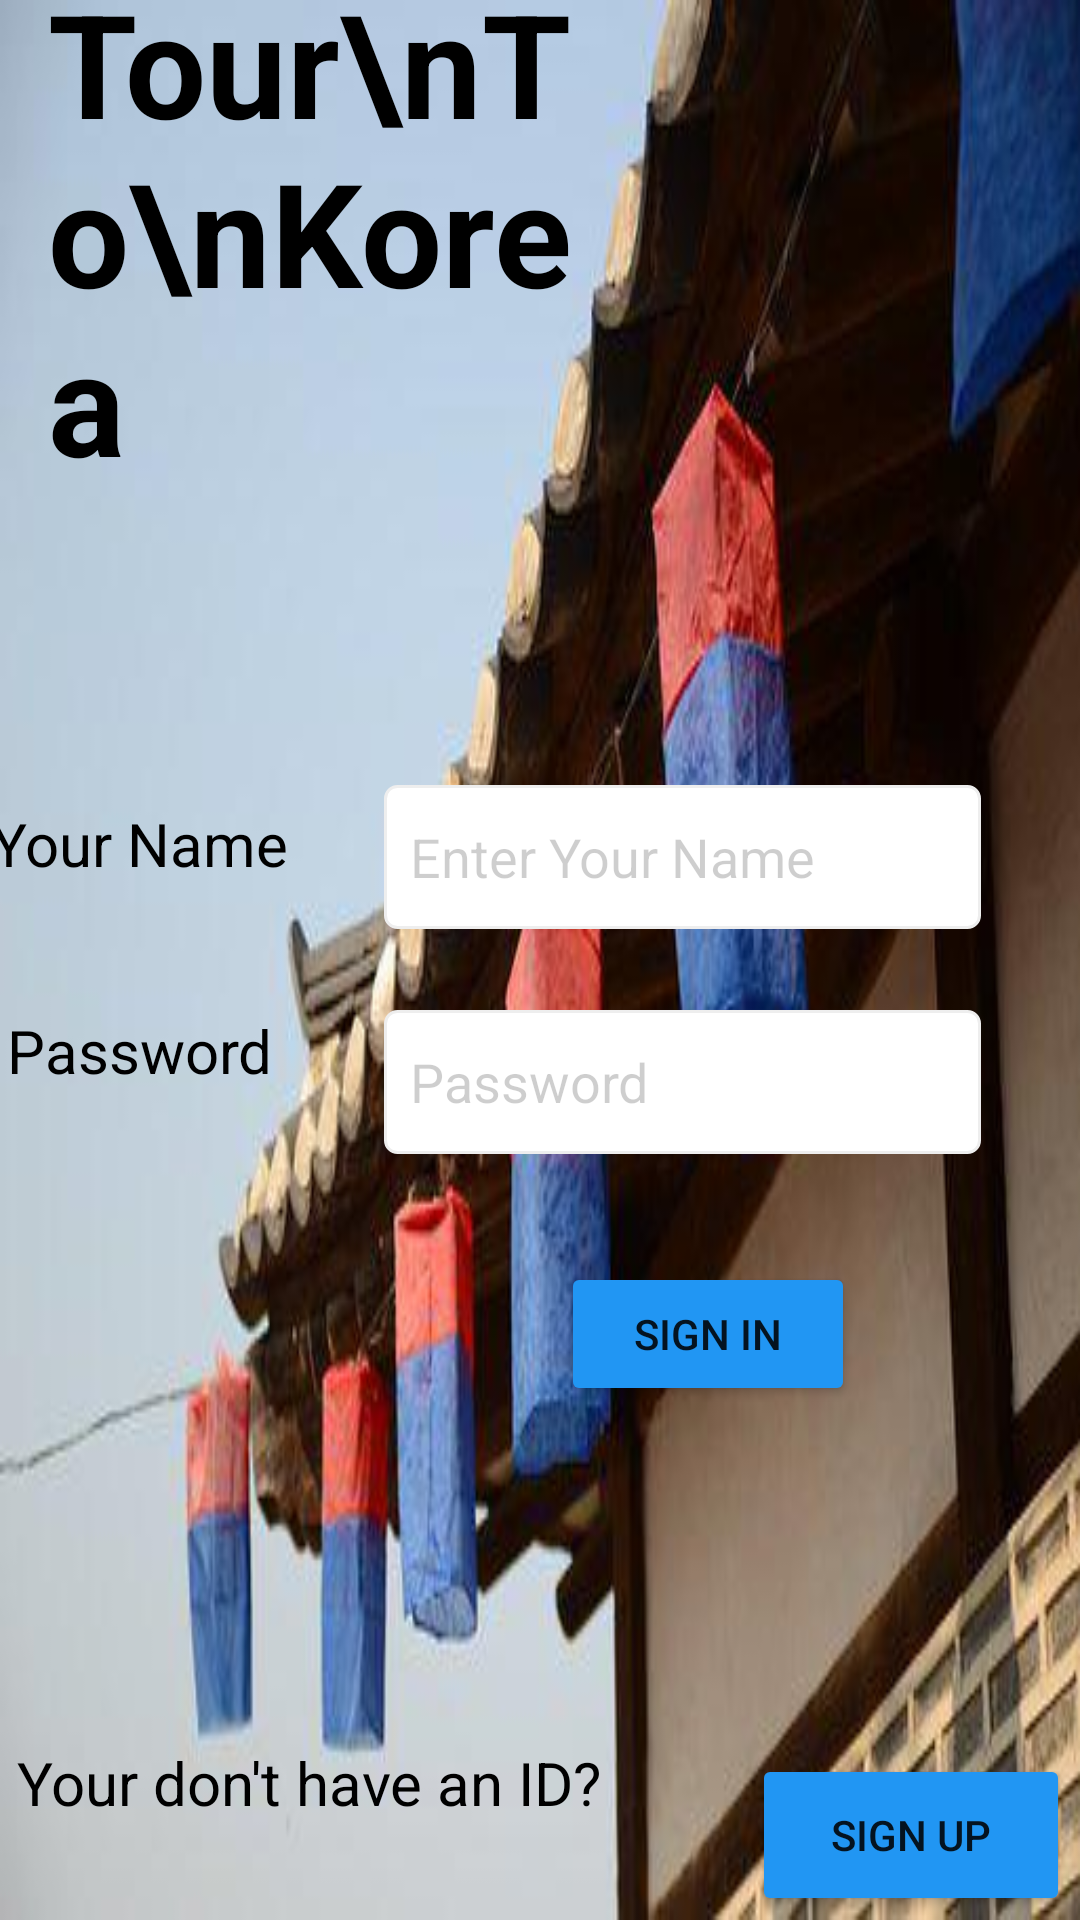

Here is an Android app screen rendered from its layout file. Give the layout XML and the strings, colors and styles it references.
<!-- AndroidManifest.xml: application theme Theme.TourToKorea -->
<!-- res/layout/login.xml -->
<?xml version="1.0" encoding="utf-8"?>
<androidx.constraintlayout.widget.ConstraintLayout xmlns:android="http://schemas.android.com/apk/res/android"
    xmlns:app="http://schemas.android.com/apk/res-auto"
    xmlns:tools="http://schemas.android.com/tools"
    android:layout_width="match_parent"
    android:layout_height="match_parent"
    android:background="@drawable/korea"
    tools:context=".MainActivity">

    <TextView
        android:id="@+id/textView5"
        android:layout_width="235dp"
        android:layout_height="28dp"
        android:layout_marginStart="50dp"
        android:layout_marginEnd="30dp"
        android:layout_marginBottom="59dp"
        android:text="Your don't have an ID?"
        android:textAlignment="center"
        android:textColor="@color/black"
        android:textSize="20sp"
        app:layout_constraintBottom_toBottomOf="parent"
        app:layout_constraintEnd_toStartOf="@+id/signupbtn"
        app:layout_constraintStart_toStartOf="parent"
        app:layout_constraintTop_toBottomOf="@+id/editTextTextPassword"
        tools:ignore="MissingConstraints" />

    <Button
        android:id="@+id/signupbtn"
        android:layout_width="106dp"
        android:layout_height="54dp"
        android:layout_marginEnd="68dp"
        android:layout_marginBottom="49dp"
        android:backgroundTint="#2196F3"
        android:text="Sign up"
        app:layout_constraintBottom_toBottomOf="parent"
        app:layout_constraintEnd_toEndOf="parent"
        app:layout_constraintStart_toEndOf="@+id/textView5"
        app:layout_constraintTop_toBottomOf="@+id/commubtn"
        tools:ignore="MissingConstraints" />

    <TextView
        android:id="@+id/textView1"
        android:layout_width="175dp"
        android:layout_height="174dp"
        android:layout_marginStart="16dp"
        android:layout_marginTop="16dp"
        android:layout_marginBottom="99dp"
        android:text="Tour\nTo\nKorea"
        android:textColor="@color/black"
        android:textSize="48sp"
        android:textStyle="bold"
        app:layout_constraintBottom_toTopOf="@+id/editTextTextPersonName2"
        app:layout_constraintStart_toStartOf="parent"
        app:layout_constraintTop_toTopOf="parent"
        tools:ignore="MissingConstraints" />

    <EditText
        android:id="@+id/editTextTextPersonName2"
        android:layout_width="199dp"
        android:layout_height="48dp"
        android:layout_marginEnd="68dp"
        android:layout_marginBottom="27dp"
        android:background="@drawable/edittext_border"
        android:ems="10"
        android:inputType="textPersonName"
        android:text="  Enter Your Name"
        android:textColor="#31000000"
        android:visibility="visible"
        app:layout_constraintBottom_toTopOf="@+id/editTextTextPassword"
        app:layout_constraintEnd_toEndOf="parent"
        app:layout_constraintStart_toEndOf="@+id/textView3"
        app:layout_constraintTop_toBottomOf="@+id/textView1"
        tools:ignore="MissingConstraints" />

    <EditText
        android:id="@+id/editTextTextPassword"
        android:layout_width="199dp"
        android:layout_height="48dp"
        android:layout_marginEnd="68dp"
        android:layout_marginBottom="196dp"
        android:background="@drawable/edittext_border"
        android:ems="10"
        android:hint="  Password"
        android:inputType="textPassword"
        android:textColor="#31000000"
        android:textColorHint="#31000000"
        app:layout_constraintBottom_toTopOf="@+id/textView5"
        app:layout_constraintEnd_toEndOf="parent"
        app:layout_constraintStart_toEndOf="@+id/textView4"
        app:layout_constraintTop_toBottomOf="@+id/editTextTextPersonName2"
        tools:ignore="MissingConstraints" />

    <TextView
        android:id="@+id/textView3"
        android:layout_width="130dp"
        android:layout_height="40dp"
        android:layout_marginStart="16dp"
        android:layout_marginTop="2dp"
        android:layout_marginEnd="17dp"
        android:layout_marginBottom="2dp"
        android:text="Your Name"
        android:textAlignment="center"
        android:textColor="@color/black"
        android:textSize="20sp"
        android:textStyle="normal"
        app:layout_constraintBottom_toBottomOf="@+id/editTextTextPersonName2"
        app:layout_constraintEnd_toStartOf="@+id/editTextTextPersonName2"
        app:layout_constraintStart_toStartOf="parent"
        app:layout_constraintTop_toTopOf="@+id/editTextTextPersonName2"
        app:layout_constraintVertical_bias="1.0"
        tools:ignore="MissingConstraints" />

    <TextView
        android:id="@+id/textView4"
        android:layout_width="130dp"
        android:layout_height="40dp"
        android:layout_marginStart="16dp"
        android:layout_marginEnd="17dp"
        android:text="Password"
        android:textAlignment="center"
        android:textColor="@color/black"
        android:textSize="20sp"
        app:layout_constraintBottom_toBottomOf="@+id/editTextTextPassword"
        app:layout_constraintEnd_toStartOf="@+id/editTextTextPassword"
        app:layout_constraintStart_toStartOf="parent"
        app:layout_constraintTop_toTopOf="@+id/editTextTextPassword"
        app:layout_constraintVertical_bias="0.0"
        tools:ignore="MissingConstraints" />

    <Button
        android:id="@+id/commubtn"
        android:layout_width="98dp"
        android:layout_height="48dp"
        android:layout_marginStart="99dp"
        android:layout_marginTop="468dp"
        android:layout_marginEnd="98dp"
        android:layout_marginBottom="116dp"
        android:backgroundTint="#2196F3"
        android:text="Sign In"
        app:layout_constraintBottom_toTopOf="@+id/signupbtn"
        app:layout_constraintEnd_toEndOf="parent"
        app:layout_constraintStart_toEndOf="@+id/textView4"
        app:layout_constraintTop_toTopOf="parent"
        tools:ignore="MissingConstraints" />


</androidx.constraintlayout.widget.ConstraintLayout>
<!-- resources referenced by this layout -->
<resources>
  <!-- drawable edittext_border (drawable) -->
  <?xml version="1.0" encoding="utf-8"?>
  <selector xmlns:tools="http://schemas.android.com/tools" xmlns:android="http://schemas.android.com/apk/res/android" tools:ignore="MissingDefaultResource">
  
      <item android:state_focused="true">
  
          <shape xmlns:android="http://schemas.android.com/apk/res/android" android:shape="rectangle">
  
              <stroke
  
                  android:width="1dp"
  
                  android:color="#5555FF" />
  
              <corners android:radius="4dp"/>
  
              <solid
  
                  android:color="#FFFFFF" />
  
          </shape>
  
  
  
      </item>
  
      <item android:state_focused="false">
  
          <shape xmlns:android="http://schemas.android.com/apk/res/android" android:shape="rectangle">
  
              <stroke
  
                  android:width="1dp"
  
                  android:color="#EEEEEE" />
  
              <corners android:radius="4dp"/>
  
              <solid
  
                  android:color="#FFFFFF" />
  
          </shape>
  
  
  
      </item>
  
  </selector>
  <!-- drawable korea: png bitmap (drawable, 22402 bytes) -->
  <style name="Theme.TourToKorea" parent="Theme.AppCompat.Light">
          
          <item name="colorPrimary">@color/purple_500</item>
          <item name="colorPrimaryVariant">@color/purple_700</item>
          <item name="colorOnPrimary">@color/white</item>
          
          <item name="colorSecondary">@color/teal_200</item>
          <item name="colorSecondaryVariant">@color/teal_700</item>
          <item name="colorOnSecondary">@color/black</item>
          
          <item name="android:statusBarColor" tools:targetApi="l">?attr/colorPrimaryVariant</item>
          
      </style>
  <!-- not gathered from this repository: default colours our renderer supplied (Android Studio template values) -->
  <color name="purple_500">#FF6200EE</color>
  <color name="purple_700">#FF3700B3</color>
  <color name="teal_200">#FF03DAC5</color>
  <color name="teal_700">#FF018786</color>
  <color name="black">#FF000000</color>
  <color name="white">#FFFFFFFF</color>
</resources>
